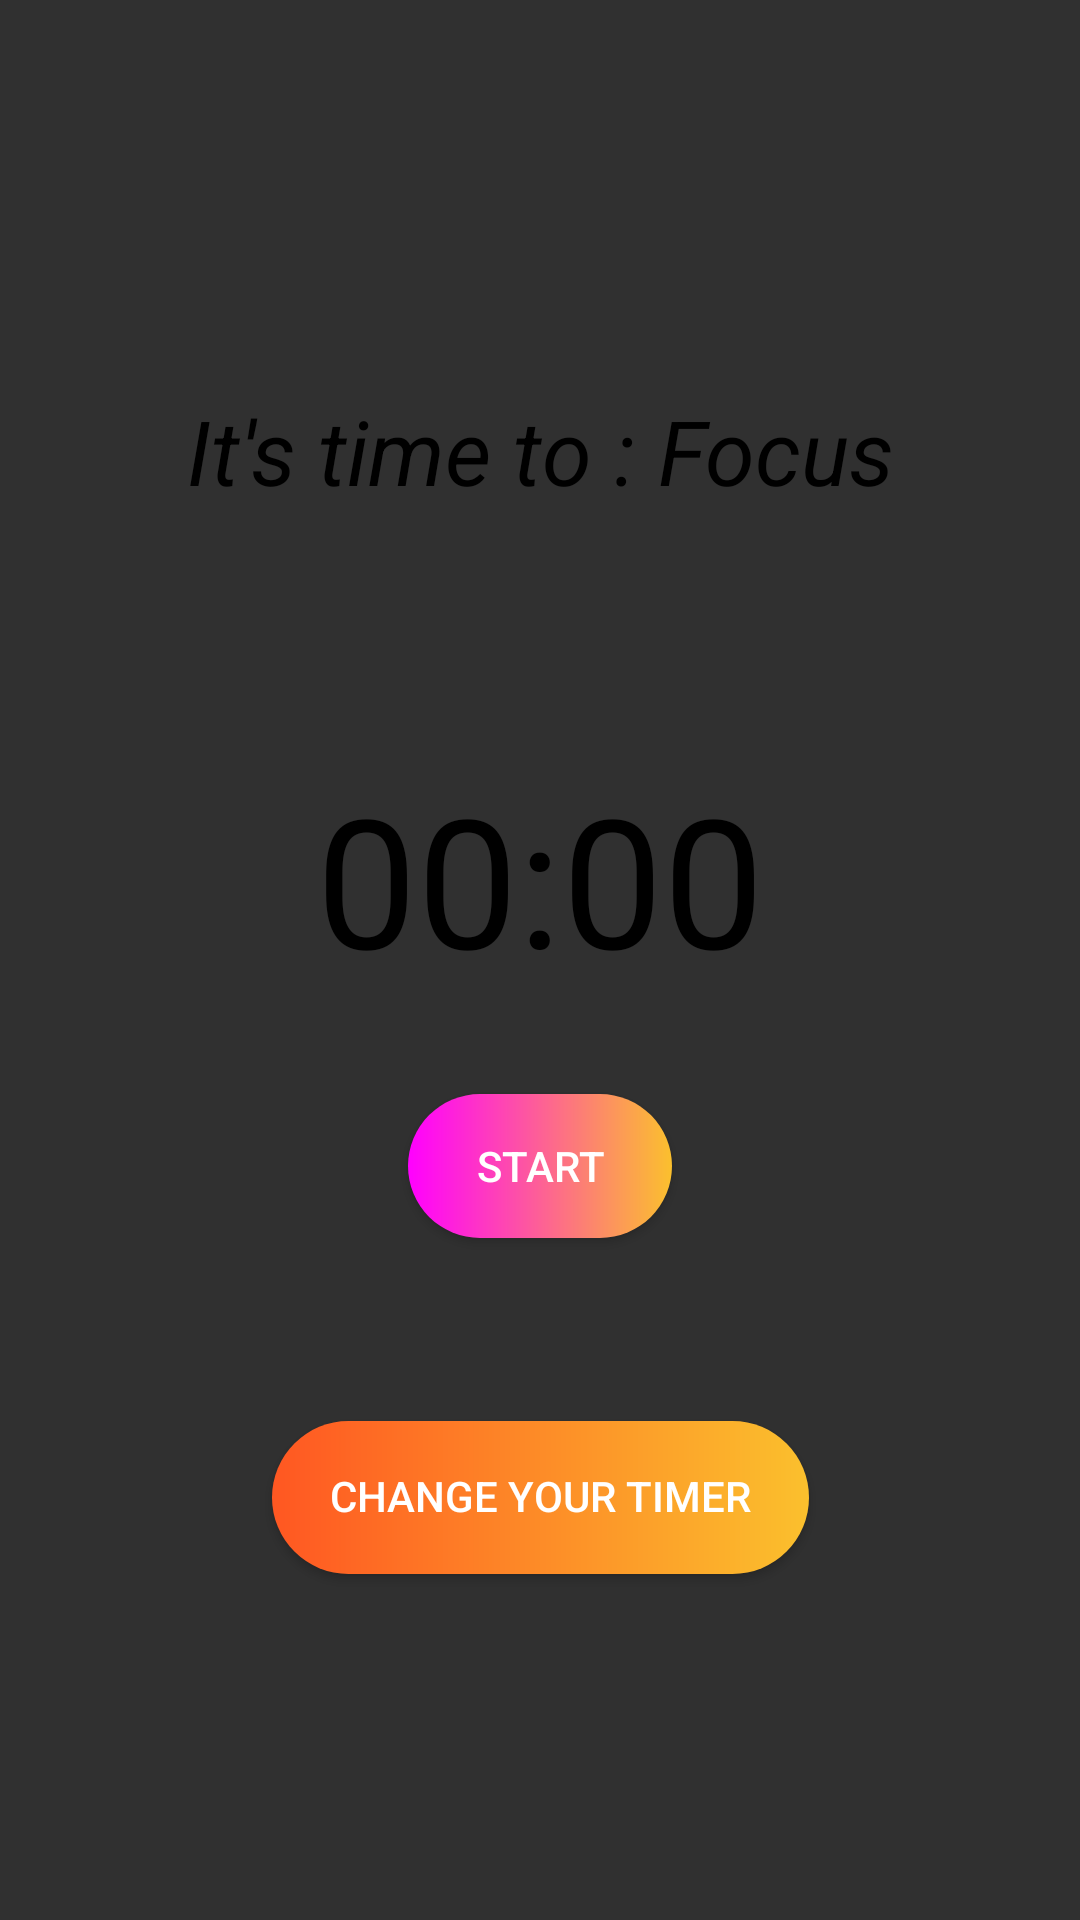

Reconstruct the res/layout file that produces this screen, plus the resources it refers to.
<!-- AndroidManifest.xml: application theme Theme.Design.NoActionBar -->
<!-- res/layout/activity_pomodoro.xml -->
<?xml version="1.0" encoding="utf-8"?>
<androidx.constraintlayout.widget.ConstraintLayout xmlns:android="http://schemas.android.com/apk/res/android"
    xmlns:app="http://schemas.android.com/apk/res-auto"
    xmlns:tools="http://schemas.android.com/tools"
    android:id="@+id/relativeLayout"
    android:layout_width="match_parent"
    android:layout_height="match_parent"
    android:background="@drawable/fond_pomodoro"
    tools:context=".Pomodoro">

    <TextView
        android:id="@+id/CountownView"
        android:layout_width="wrap_content"
        android:layout_height="wrap_content"
        android:layout_centerHorizontal="true"
        android:layout_centerVertical="true"
        android:text="00:00"
        android:textColor="@android:color/black"
        android:textSize="60sp"
        app:layout_constraintBottom_toBottomOf="parent"
        app:layout_constraintLeft_toLeftOf="parent"
        app:layout_constraintRight_toRightOf="parent"
        app:layout_constraintTop_toTopOf="parent"
        app:layout_constraintVertical_bias="0.451" />

    <Button
        android:id="@+id/button_start_pause"
        android:layout_width="wrap_content"
        android:layout_height="wrap_content"
        android:layout_marginTop="32dp"
        android:background="@drawable/custom_button2"
        android:text="start"
        app:layout_constraintLeft_toLeftOf="parent"
        app:layout_constraintRight_toRightOf="parent"
        app:layout_constraintTop_toBottomOf="@+id/CountownView" />

    <Button
        android:id="@+id/button_reset"
        android:layout_width="wrap_content"
        android:layout_height="wrap_content"
        android:layout_marginStart="8dp"
        android:layout_marginTop="32dp"
        android:background="@drawable/custom_button2"
        android:text="reset"
        android:visibility="invisible"
        app:layout_constraintStart_toEndOf="@+id/button_start_pause"
        app:layout_constraintTop_toBottomOf="@+id/CountownView"
        tools:visibility="visible" />

    <Button
        android:id="@+id/PersonalizeTimerBtn"
        android:layout_width="179dp"
        android:layout_height="51dp"
        android:layout_marginTop="61dp"
        android:background="@drawable/custom_button"
        android:includeFontPadding="false"
        android:text="Change your timer"
        app:layout_constraintEnd_toEndOf="parent"
        app:layout_constraintStart_toStartOf="parent"
        app:layout_constraintTop_toBottomOf="@+id/button_start_pause" />

    <TextView
        android:id="@+id/PhaseName"
        android:layout_width="wrap_content"
        android:layout_height="wrap_content"
        android:layout_marginBottom="76dp"
        android:autoText="false"
        android:elegantTextHeight="true"
        android:fontFamily="sans-serif"
        android:text="It's time to : Focus"
        android:textAlignment="center"
        android:textColor="@color/black"
        android:textSize="30sp"
        android:textStyle="italic"
        app:layout_constraintBottom_toTopOf="@+id/CountownView"
        app:layout_constraintEnd_toEndOf="parent"
        app:layout_constraintStart_toStartOf="parent" />

</androidx.constraintlayout.widget.ConstraintLayout>
<!-- resources referenced by this layout -->
<resources>
  <color name="black">#FF000000</color>
  <!-- drawable custom_button (drawable) -->
  <?xml version="1.0" encoding="utf-8"?>
  <shape xmlns:android="http://schemas.android.com/apk/res/android" android:shape="rectangle">
  
      <gradient android:startColor="#ff5722" android:endColor="#fbc02d" android:type="linear"/>
  
      <corners android:radius="50dp"/>
  
  </shape>
  <!-- drawable custom_button2 (drawable) -->
  <?xml version="1.0" encoding="utf-8"?>
  <shape xmlns:android="http://schemas.android.com/apk/res/android" android:shape="rectangle">
  
      <gradient android:startColor="#FF00FF" android:endColor="#fbc02d" android:type="linear"/>
  
      <corners android:radius="50dp"/>
  
  </shape>
</resources>
